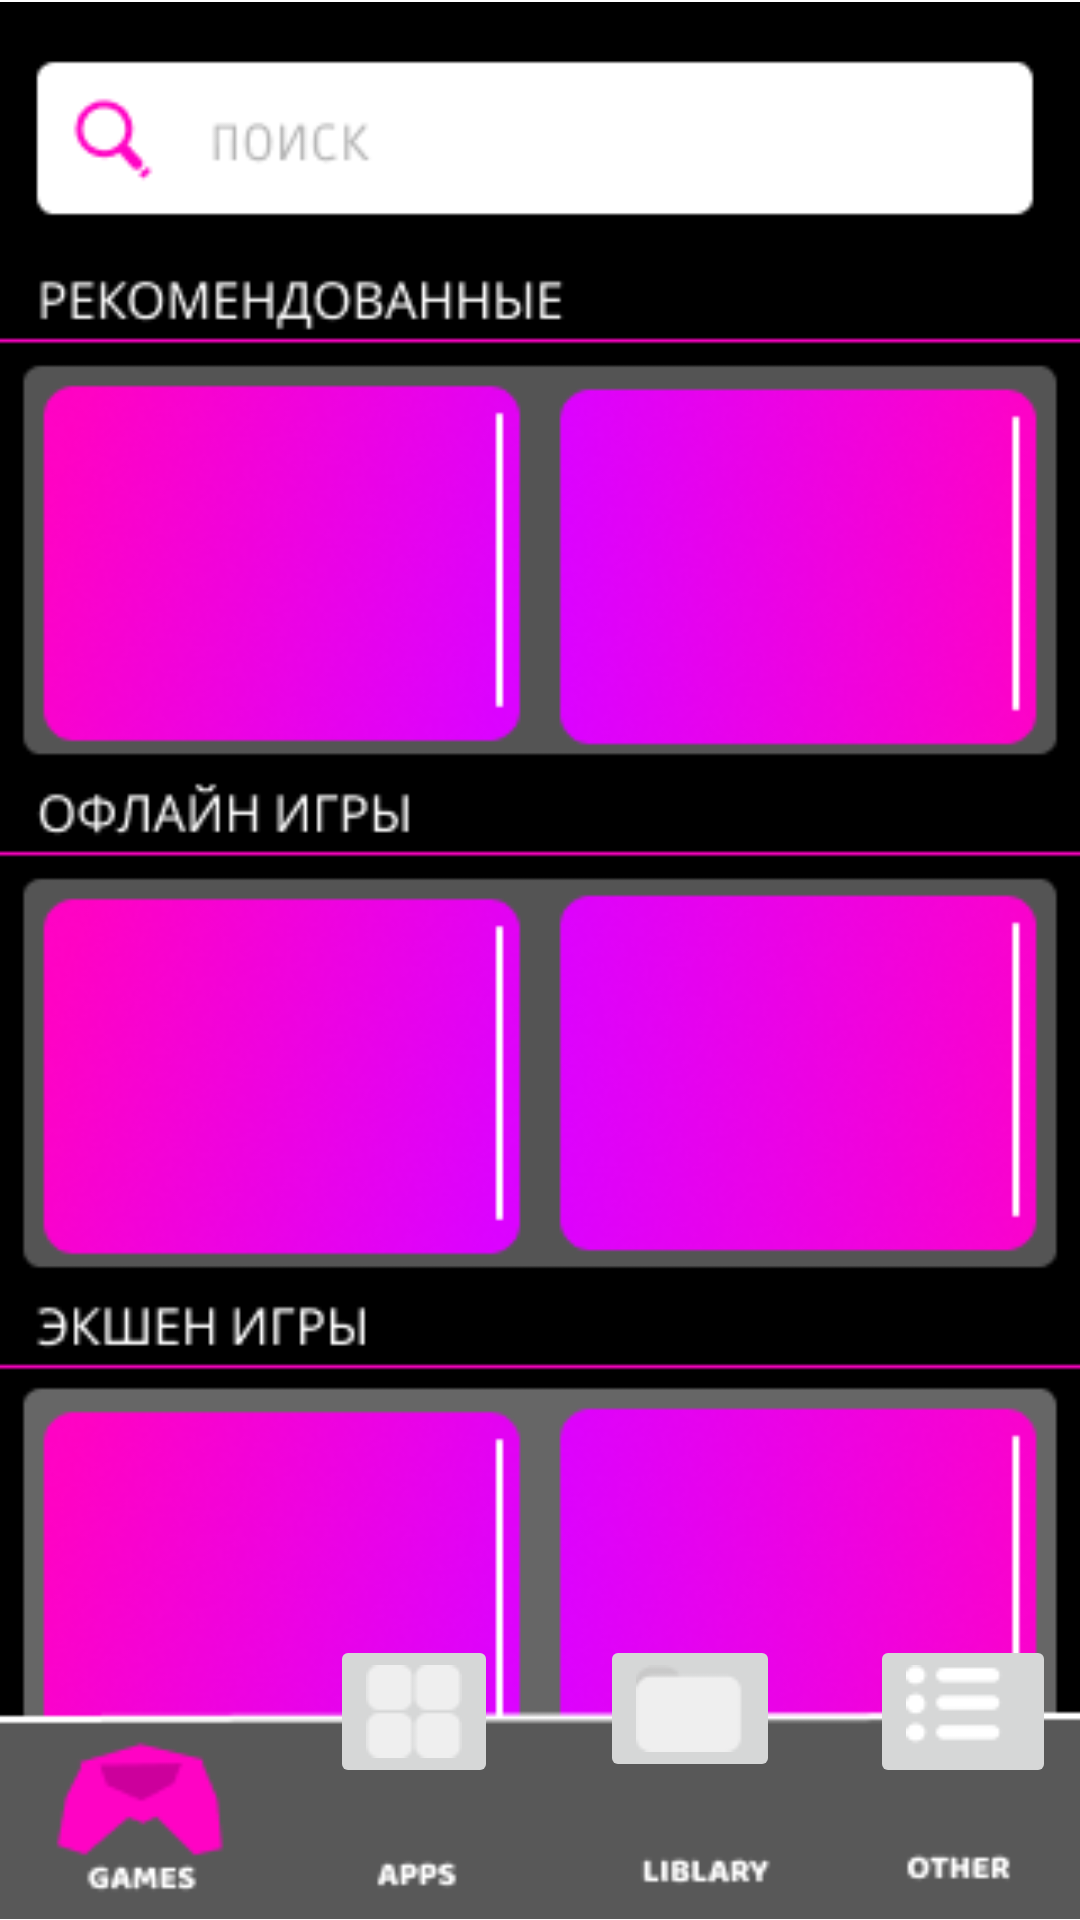

Reconstruct the res/layout file that produces this screen, plus the resources it refers to.
<!-- AndroidManifest.xml: application theme Theme.GameMarket -->
<!-- res/layout/activity_gamesss.xml -->
<?xml version="1.0" encoding="utf-8"?>
<RelativeLayout xmlns:android="http://schemas.android.com/apk/res/android"
    xmlns:app="http://schemas.android.com/apk/res-auto"
    android:layout_width="match_parent" android:layout_height="match_parent">

    <ImageView
        android:id="@+id/imageView"
        android:layout_width="match_parent"
        android:layout_height="match_parent"
        app:srcCompat="@drawable/gammmes" />

    <ImageButton
        android:id="@+id/imageButton5"
        android:layout_width="47dp"
        android:layout_height="48dp"
        android:accessibilityLiveRegion="none"
        android:backgroundTintMode="screen"
        android:drawingCacheQuality="high"
        android:scaleType="center"
        android:translationX="285dp"
        android:translationY="25dp"
        app:srcCompat="@drawable/pri" />

    <ImageButton
        android:id="@+id/imageButton2"
        android:layout_width="wrap_content"
        android:layout_height="wrap_content"
        android:translationX="290dp"
        android:translationY="545dp"
        app:srcCompat="@drawable/other" />

    <ImageButton
        android:id="@+id/imageButton3"
        android:layout_width="wrap_content"
        android:layout_height="wrap_content"
        android:translationX="200dp"
        android:translationY="545dp"
        app:srcCompat="@drawable/lord" />

    <ImageButton
        android:id="@+id/imageButton4"
        android:layout_width="wrap_content"
        android:layout_height="wrap_content"
        android:translationX="110dp"
        android:translationY="545dp"
        app:srcCompat="@drawable/apss" />

</RelativeLayout>
<!-- resources referenced by this layout -->
<resources>
  <!-- drawable apss: png bitmap (drawable, 310 bytes) -->
  <!-- drawable gammmes: png bitmap (drawable, 74128 bytes) -->
  <!-- drawable lord: png bitmap (drawable, 409 bytes) -->
  <!-- drawable other: png bitmap (drawable, 477 bytes) -->
  <style name="Theme.GameMarket" parent="Theme.MaterialComponents.DayNight.DarkActionBar">
          
          <item name="colorPrimary">@color/purple_500</item>
          <item name="colorPrimaryVariant">@color/purple_700</item>
          <item name="colorOnPrimary">@color/white</item>
          
          <item name="colorSecondary">@color/teal_200</item>
          <item name="colorSecondaryVariant">@color/teal_700</item>
          <item name="colorOnSecondary">@color/black</item>
          
          <item name="android:statusBarColor" tools:targetApi="l">?attr/colorPrimaryVariant</item>
          
      </style>
  <color name="purple_500">#FF6200EE</color>
  <color name="purple_700">#FF3700B3</color>
  <color name="white">#FFFFFFFF</color>
  <color name="teal_200">#FF03DAC5</color>
  <color name="teal_700">#FF018786</color>
  <color name="black">#FF000000</color>
</resources>
